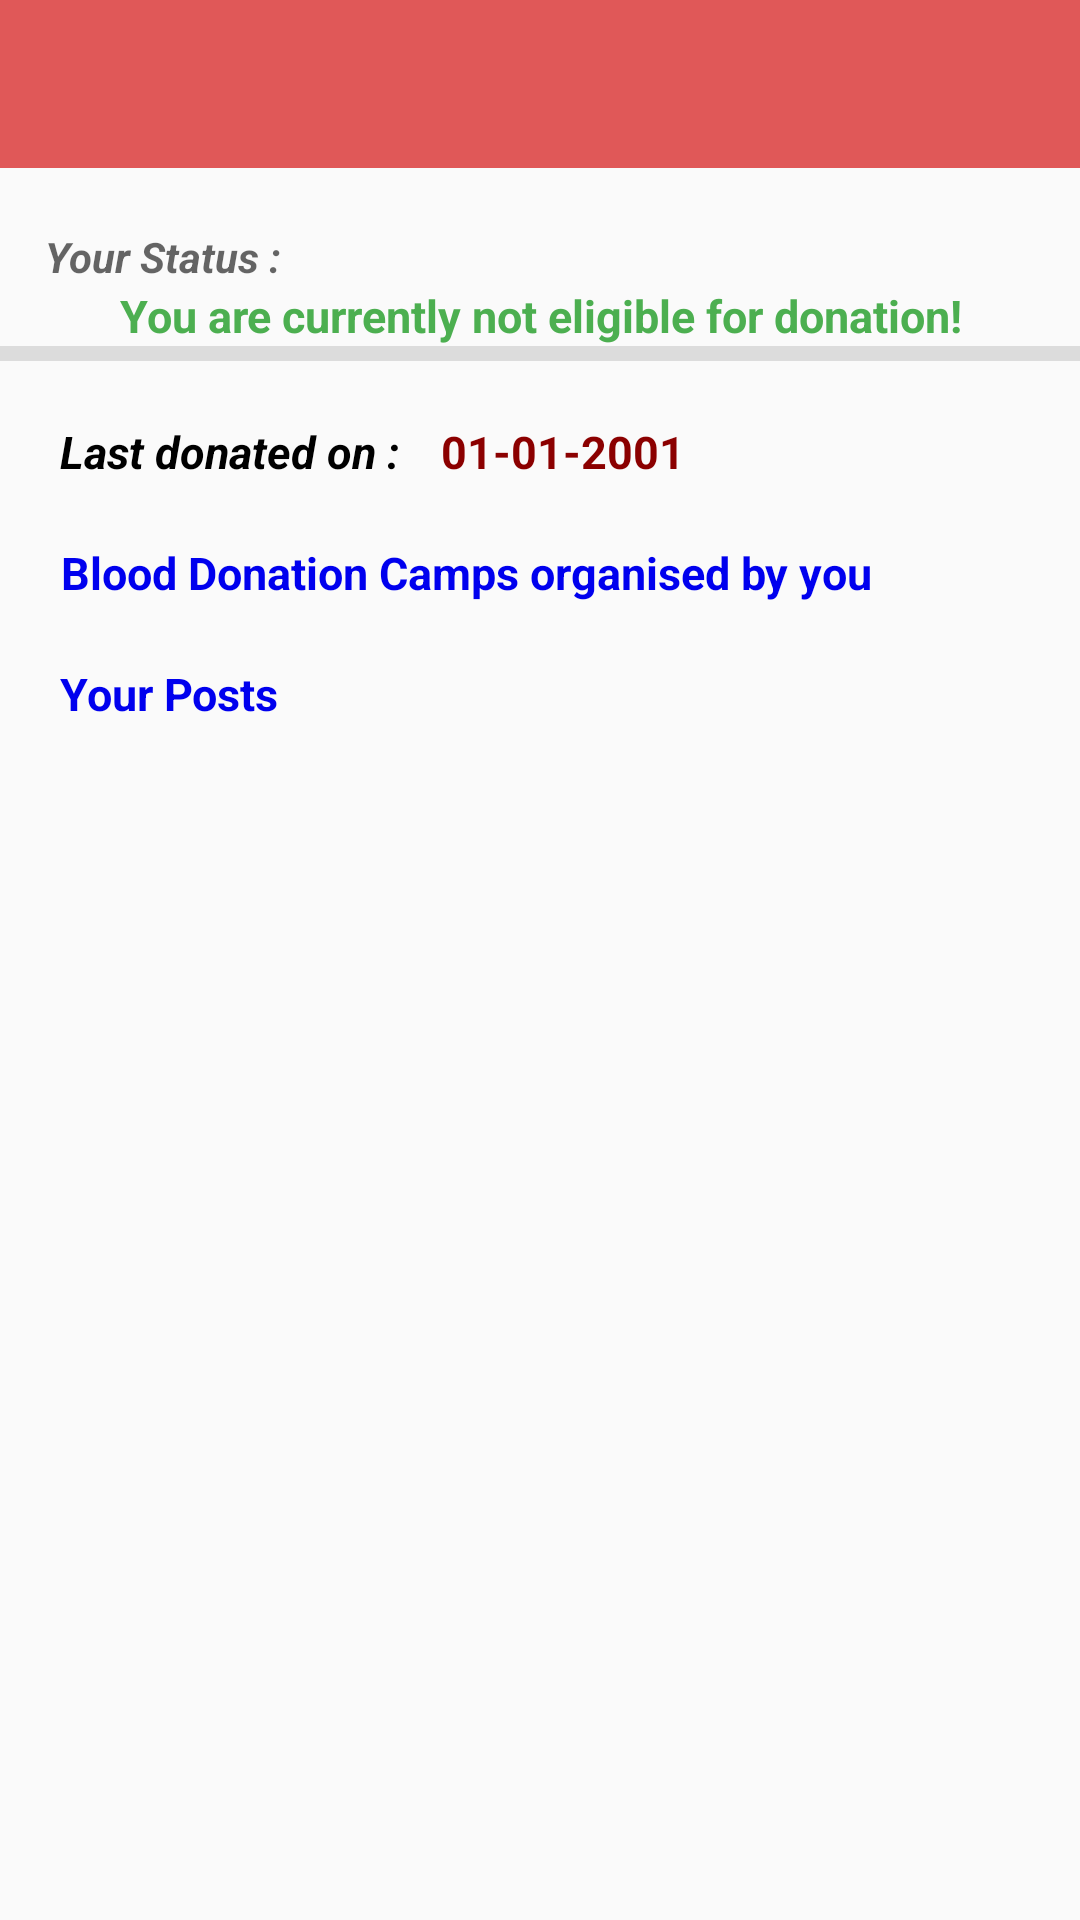

Android layout source for this screen:
<!-- AndroidManifest.xml: application theme Theme.HappyDonor -->
<!-- res/layout/activity_dashboard.xml -->
<?xml version="1.0" encoding="utf-8"?>
<LinearLayout
    xmlns:android="http://schemas.android.com/apk/res/android"
    xmlns:tools="http://schemas.android.com/tools"
    android:layout_width="match_parent"
    android:layout_height="match_parent"
    android:orientation="vertical"
    tools:context=".DashboardActivity">

    <include
        android:id="@+id/toolbarDashboard"
        layout="@layout/toolbar" />

    <LinearLayout
        android:layout_width="match_parent"
        android:layout_height="wrap_content"
        android:orientation="horizontal">
    <TextView
        android:layout_width="wrap_content"
        android:layout_height="wrap_content"
        android:hint="Your Status :"
        android:textStyle="italic|bold"
        android:layout_marginStart="15dp"
        android:layout_marginTop="20dp"/>
    </LinearLayout>

    <TextView
        android:id="@+id/txtEligibility"
        android:layout_width="wrap_content"
        android:layout_height="wrap_content"
        android:textSize="15sp"
        android:layout_gravity="center_horizontal"
        android:text="You are currently not eligible for donation!"
        android:textAlignment="center"
        android:textColor="@color/greenok"
        android:textStyle="bold" />


    <View
        android:id="@+id/divider"
        android:layout_width="match_parent"
        android:layout_height="5dp"
        android:background="?android:attr/listDivider" />

    <LinearLayout
        android:layout_width="match_parent"
        android:layout_height="wrap_content"
        android:orientation="horizontal">

        <TextView
            android:id="@+id/txtYourLastDonated"
            android:layout_width="wrap_content"
            android:layout_height="wrap_content"
            android:layout_marginTop="20dp"
            android:text="Last donated on : "
            android:textColor="@color/black"
            android:layout_marginLeft="20dp"
            android:textSize="15sp"
            android:textStyle="bold|italic" />

        <TextView
            android:id="@+id/txtYourLastDonatedDate"
            android:layout_width="wrap_content"
            android:layout_height="wrap_content"
            android:layout_marginTop="20dp"
            android:layout_marginLeft="10dp"
            android:text="01-01-2001"
            android:textColor="@color/red"
            android:textSize="15sp"
            android:textStyle="bold" />
    </LinearLayout>

    <TextView
        android:id="@+id/txtYourCamps"
        android:layout_width="wrap_content"
        android:layout_height="wrap_content"
        android:text="Blood Donation Camps organised by you"
        android:textAlignment="center"
        android:layout_marginLeft="20dp"
        android:textColor="@color/link_color"
        android:textSize="15sp"
        android:textStyle="bold"
        android:layout_marginTop="20dp"/>

    <TextView
        android:id="@+id/txtYourPosts"
        android:layout_width="wrap_content"
        android:layout_height="wrap_content"
        android:text="Your Posts"
        android:textColor="@color/link_color"
        android:layout_marginLeft="20dp"
        android:textSize="15sp"
        android:textStyle="bold"
        android:layout_marginTop="20dp"/>

</LinearLayout>
<!-- res/layout/toolbar.xml (included above) -->
<?xml version="1.0" encoding="utf-8"?>
<androidx.appcompat.widget.Toolbar
    xmlns:android="http://schemas.android.com/apk/res/android"
    android:layout_width="match_parent"
    android:layout_height="wrap_content"
    xmlns:app="http://schemas.android.com/apk/res-auto"
    android:background="@color/crimpson"
    app:titleTextColor="@color/white"
    android:theme="@style/ThemeOverlay.AppCompat.Light"
    app:popupTheme="@style/ThemeOverlay.AppCompat.Light" >

</androidx.appcompat.widget.Toolbar >
<!-- resources referenced by this layout -->
<resources>
  <color name="black">#FF000000</color>
  <color name="crimpson">#e05858</color>
  <color name="greenok">#4CAF50</color>
  <color name="link_color">#0000EE</color>
  <color name="red">#8B0000</color>
  <color name="white">#FFFFFFFF</color>
  <style name="Theme.HappyDonor" parent="Theme.AppCompat.Light.NoActionBar">
          
          <item name="colorPrimary">@color/purple_500</item>
          <item name="colorPrimaryVariant">@color/purple_700</item>
          <item name="colorOnPrimary">@color/white</item>
          
          <item name="colorSecondary">@color/teal_200</item>
          <item name="colorSecondaryVariant">@color/teal_700</item>
          <item name="colorOnSecondary">@color/black</item>
          
          <item name="android:statusBarColor" tools:targetApi="l">@color/crimpson</item>
  
          
  
  
      </style>
  <color name="purple_500">#FF6200EE</color>
  <color name="purple_700">#FF3700B3</color>
  <color name="teal_200">#FF03DAC5</color>
  <color name="teal_700">#FF018786</color>
</resources>
